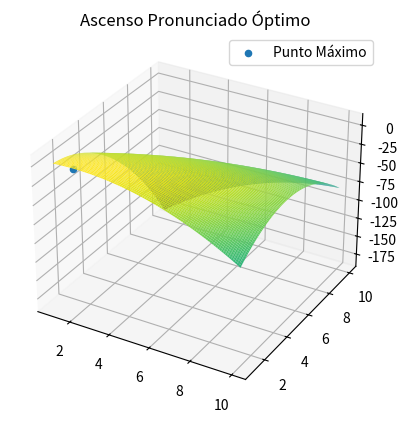

The script that saved this image:
# -*- coding: utf-8 -*-
"""optimization.ipynb

Automatically generated by Colaboratory.

Original file is located at
    https://colab.research.google.com/drive/1g-4NoBN86ZvgF-NLiepysfCuDSjpJUe_

#Computación III -Unidad I
+ Autor : Miguel Alejandro López Olvera
+ Contacto: alexander_105@live.com 
+ 05-10-2020

#Optimización en una dimensión
+ Búsqueda exhaustiva
+ Método de Newton 
+ Método de la sección aurea

#Clase Optimización 
+ Búsqueda exhaustiva
+ Método de Newton
+ Método de la sección aurea
"""

class Optimization:
  def __init__(self,func, tol,maxIter):
    self.tol = tol
    self.maxIter = maxIter
    self.func = func

  def Exhaustive_search(self, inicio, fin):
    x_a = np.arange(inicio,fin+1)
    y_a = np.zeros(len(x_a))
    y_a_muestreo = np.zeros(9)
    max = -99999999
    min = 999999999
    index_min = 0
    index_max = 0
    for i in x_a:
      y_a[i] = self.func.subs(x,x_a[i])
      a=0.1
      if(y_a[i]<min):
        min = y_a[i]
        index_min = x_a[i]
      for j in range(9):
        subs = x_a[i]+a
        y_a_muestreo[j] = self.func.subs(x,subs)
        if(y_a_muestreo[j] > max):
          max = y_a_muestreo[j]
          index_max = subs
        if(y_a_muestreo[j] < min):
          min = y_a_muestreo[j]
          index_min = subs
        a+=0.1
    return min,max,index_min,index_max
  def Newton_method(self, der1, der2, variable):
    #valor inicial
    x_1 = float(1)
    #inicializar error (delta)
    error = 99999#valor inicial para el error, se actualizará en el ciclo
    count = 0
    start_time_Newton = time()
    while self.tol<error and count <self.maxIter:
      #Xk1 = xk - eval(f'(xf))/eval(f''(xk))
      x_2 = x_1 - (der1.subs(variable,x_1)/der2.subs(variable,x_1))
      #error = abs(actual-anterior)
      error = abs(x_1-x_2)
      #count += 1
      count += 1
      #xk =Xk1
      x_1 = x_2
    return x_1

  def Golden_ratio_method(self, f, x_l, x_u, variable):
    prop = (float(sqrt(5))-1)/2
    conteo=0
    while(abs(x_u-x_l) > self.tol and conteo<self.maxIter):
      d = prop*(x_u-x_l)
      x_1 = x_l + d
      x_2 = x_u - d
      eval_x1 = f.subs(variable,x_1)
      eval_x2 = f.subs(variable,x_2)

      if(eval_x1 < eval_x2):
        x_l = x_2
        x_2 = x_1
        x_1 = x_l + (prop*(x_u-x_l))
      elif(eval_x2 < eval_x1):
        x_u = x_1
        x_1 = x_2
        x_2 = x_u - (prop*(x_u-x_l))
      conteo+=1
    return x_1

  def gradiente(self, f, a, b):

      elevacion = f.subs([(x,a), (y, b)])

      # Primer derivada parcial con respecto de x
      derx = diff(f, x)

      # Segeunda derivada parcial con respecto de x
      der2x = diff(derx,x)
      i = derx.subs([(x,a), (y, b)])

      # Primer derivdad parcial con respecto de y
      dery = diff(f, y)

      # Segunda derivada parcial con respecto de y
      der2y = diff(dery,y)

      # Segunda derividad con respecto de x y y
      derxy = diff(f, x, y)
      
      j = dery.subs([(x,a), (y, b)])

      # Ejemplo de sustutución 
      # Haciendo una sustitución de x y 
      x_h = a + i*(h)
      y_h = b + j*(h)
      
      # sustituyendo x por x_h
      g_h = f.subs([(x, x_h), (y, y_h)])
      g_prime_h = float(sqrt((i*i) + (j*j)))

      #Hessiana 
      Hess = der2x*der2y - (derxy*derxy)
      det_Hess = Hess.subs([(x,a), (y,b)])
      return g_prime_h, g_h, det_Hess

"""#Graficación de métodos y puntos"""

class Graph:
  def __init__(self,func):
    self.func = func

  def PlotFunction(self,inicio,fin):
    x_a = np.linspace(-1, 2.5, 10000)
    y_a = np.zeros(len(x_a))

    for i in range(len(x_a)):
      y_a[i] = self.func.subs(x, x_a[i])
    plt.title("Búsqueda Exhaustiva")
    plt.xlabel("Variable independiente")
    plt.ylabel("Variable dependiente")
    # Generar gráfico usando x_a y y_a
    plt.plot(x_a, y_a, label = self.func)
    # Desplegar lyenda
    plt.legend(loc = 'best')

  def plotPoint(self,x,y,legend,color, mark):
    plt.scatter(x, y, label = legend, c = color, marker = mark)
    plt.legend(loc= "best")

  def saveFigure(self, title, quality):
    plt.savefig(title, dpi = quality, bbox_inches = 'tight')

  def evalFunction(self, x, y):
      Z = 2 *x*y + 2*x - x**2 - 2*y**2
      return Z

  def crearGrafico3D(self):
      return plt.axes(projection='3d')

  # Metodo para graficar una superficie de tres dimensiones
  def plotSurface(self, f, inicioX, finX, inicioY, finY, ax):
      
      # Generara valores para cada eje
      X = np.linspace(inicioX, finX, 100)
      Y = np.linspace(inicioY,finY, 100)

      # Generar un grid (matriz)
      X, Y = np.meshgrid(X,Y)
      print("Len(X)", len(X),  " Len(X[0])", len(X[0]))

      Z = self.evalFunction(X,Y)

      """Z1 = np.zeros((len(X), len(Y)))

      # sustitución
      for i in range(len(X)):
          for j in range(len(Y)):
              Z1[i][j] = f.subs([(x, X[i]), (y, Y[j])])"""
      
      # Generar gráfico en matplotlib
      fig = plt.figure()

      ax.plot_surface(X, Y, Z, rstride=1, cstride=1,
              cmap='viridis', edgecolor='none')
      
      ax.set_title("Function: " + str(f));

  # Función para desplegar un punto o puntos en 3D (scatter)
  def plot3DPoint(self, x, y, z, l, ax):
      #fig = plt.figure()
      #ax = plt.axes(projection='3d')
      ax.scatter(x, y, z, label = l)
      ax.legend(loc = "best")


  def crearGrafico3D(self):
      return plt.axes(projection='3d')

  # Metodo para graficar una superficie de tres dimensiones
  def plotSurface(self, f, inicioX, finX, inicioY, finY, ax):
      
      # Generara valores para cada eje
      X = np.linspace(inicioX, finX, 100)
      Y = np.linspace(inicioY,finY, 100)

      # Generar un grid (matriz)
      X, Y = np.meshgrid(X,Y)
      print("Len(X)", len(X),  " Len(X[0])", len(X[0]))

      Z = self.evalFunction(X,Y)

      """Z1 = np.zeros((len(X), len(Y)))

      # sustitución
      for i in range(len(X)):
          for j in range(len(Y)):
              Z1[i][j] = f.subs([(x, X[i]), (y, Y[j])])"""
      
      # Generar gráfico en matplotlib
      #fig = plt.figure()

      ax.plot_surface(X, Y, Z, rstride=1, cstride=1,
              cmap='viridis', edgecolor='none')
      
      ax.set_title("Ascenso Pronunciado Óptimo")
      #ax.set_title("Function: " + str(f));

  # Función para desplegar un punto o puntos en 3D (scatter)
  def plot3DPoint(self, x, y, z, l, ax):
      #fig = plt.figure()
      #ax = plt.axes(projection='3d')
      ax.scatter(x, y, z, label = l)
      ax.legend(loc = "best")

"""#Definición de método Main"""

from sympy import *
import matplotlib.pyplot as plt
from sympy.abc import x, y, h, z
import numpy as np
import matplotlib
from time import time
import matplotlib.pyplot as plt
#habilitar impresión avanzada con latex
init_printing(use_unicode=True)

def main():
  func = x**4-3*x**3+2*x
  #func=x**2 + 2*x
  tol = 0.0001
  maxIter = 1000
  inicio = -100
  fin = 100

  der1 = diff(func)
  der2 = diff(der1)

  objOpt = Optimization(func, tol, maxIter)

  start_time_ES = time()
  min,max,index_min,index_max = objOpt.Exhaustive_search(inicio,fin)
  time_ES = time()-start_time_ES

  start_Newton = time()
  x_1_newton = objOpt.Newton_method(der1,der2,"x")
  time_Newton = time() - start_Newton

  start_Golden = time()
  x_1_golden = objOpt.Golden_ratio_method(func, inicio, fin, "x")
  time_Golden_ratio = time() - start_Golden

  """print("Exhaustive search: " + str(index_min))
  print("\t Time: " + str(time_ES) + "\n")
  print("Newton method: " + str(x_1_newton))
  print("\t Time: " + str(time_Newton) + "\n")
  print("Golden search method: " + str(x_1_golden))
  print("\t Time: " + str(time_Golden_ratio) + "\n")"""

  objGraph = Graph(func)
  """objGraph.PlotFunction(inicio,fin)

  minOrMax_Newton = der2.subs(x,x_1_newton)
  minOrMax_Golden = der2.subs(x,x_1_golden)

  if(der1.subs(x,index_min) < tol):#almost 0
    objGraph.plotPoint(index_min, min, "Minimum-Exhaustive Search", "b", ">")
  elif(der1.subs(x,index_max) < tol):#almost 0
    objGraph.plotPoint(index_max, max, "Maximum-Exhaustive Search", "b",">")

  if(minOrMax_Newton > 0):
    objGraph.plotPoint(x_1_newton, func.subs(x,x_1_newton), "Minimum-Newton", "r","v")
  elif(minOrMax_Newton < 0):
    objGraph.plotPoint(x_1_newton, func.subs(x,x_1_newton), "Maximum-Newton", "r","v")

  if(minOrMax_Golden > 0):
    objGraph.plotPoint(x_1_golden, func.subs(x,x_1_golden), "Minimum-Golden Search", "g","<")
  elif(minOrMax_Golden < 0):
    objGraph.plotPoint(x_1_golden, func.subs(x,x_1_golden), "Maximum-Golden Search", "g","<")
  
  #objGraph.saveFigure("Optimization",300)"""

  start_time_APO = time()
  f2 = 2*x*y+2*x-x**2-2*y**2

  f2derx = diff(f2,x)
  f2dery = diff(f2,y)
  a = -1
  b = 1
  g_prime, g_h , det_Hess= objOpt.gradiente(f2,a,b)
  tol =0.00001
  g_h_prime = diff(g_h,h)
  g_h_dprime = diff(g_h_prime)
  a1=0
  a2=0
  while(g_prime > tol):
    a1 = 0
    b1 = 0
    hMax = objOpt.Newton_method(g_h_prime,g_h_dprime, "h")
    a1 = a + (f2derx.subs([(x,a),(y,b)]))*hMax
    b1 = b + (f2dery.subs([(x,a),(y,b)])*hMax)

    g_prime, g_h , det_Hess= objOpt.gradiente(f2,a1,b1)
    g_h_prime = diff(g_h,h)
    g_h_dprime = diff(g_h_prime)
    a = a1
    b = b1
  time_APO = time()-start_time_APO

  
  f2Dderx = diff(f2derx,x)
  evalDderx = f2Dderx.subs([(x,a),(y,b)])

  print("Optimal steep ascent method run time: "+ str(time_APO))
  if(det_Hess > 0 and evalDderx > 0):
    print("Local minimum")
  elif(det_Hess > 0 and evalDderx < 0):
    print("Local Maximum")
  else:
    print("Saddle point")
  """g_h = simplify(g_h)
  print(g_prime)
  print(g_h)
  print(det_Hess)
  print(hMax)
  print(a1)"""
  print("Punto máximo: " + "("+str(a1)+", "+ str(b1)+")")
  z_value = float(f2.subs([(x,a1),(y,b1)]))
  print(str(z_value))
  #Comenzando a graficar en 3D
  ax = objGraph.crearGrafico3D()

  X = a1 
  Y = b1
  Z = z_value

  objGraph.plot3DPoint(X,Y,Z,"Punto Máximo",ax)
  objGraph.plotSurface(f2,1,10,1,10,ax)
  objGraph.saveFigure("APO",300)
if __name__ == "__main__":
  main()
